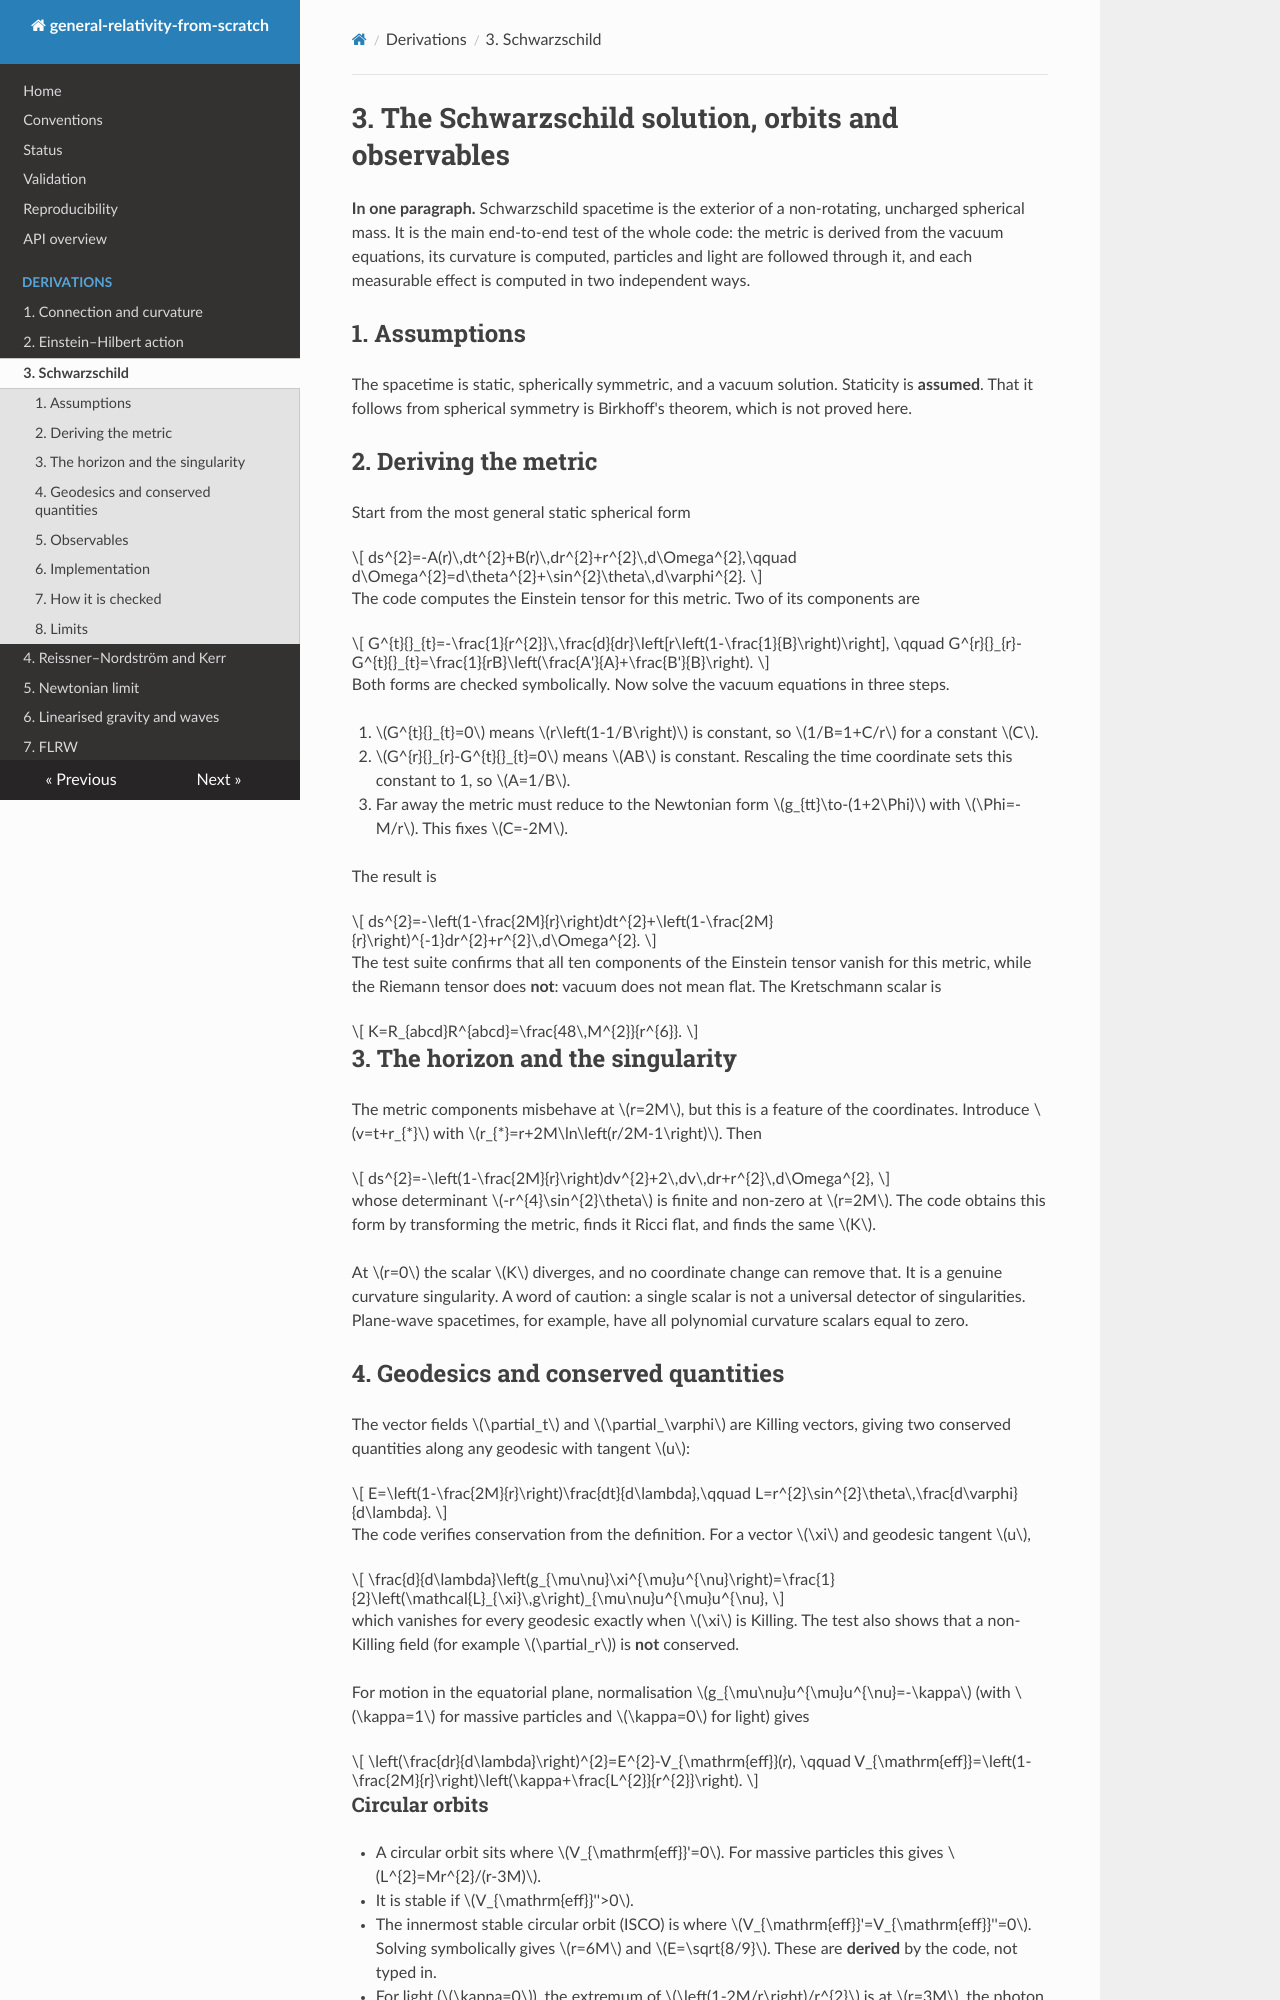

repository: Soyebsoyeb/General_Relativity-Work · page: derivations/03_schwarzschild/index.html · generator: mkdocs

# 3. The Schwarzschild solution, orbits and observables

**In one paragraph.** Schwarzschild spacetime is the exterior of a non-rotating, uncharged spherical mass. It is the main end-to-end test of the whole code: the metric is derived from the vacuum equations, its curvature is computed, particles and light are followed through it, and each measurable effect is computed in two independent ways.

## 1. Assumptions

The spacetime is static, spherically symmetric, and a vacuum solution. Staticity is **assumed**. That it follows from spherical symmetry is Birkhoff's theorem, which is not proved here.

## 2. Deriving the metric

Start from the most general static spherical form

$$
ds^{2}=-A(r)\,dt^{2}+B(r)\,dr^{2}+r^{2}\,d\Omega^{2},\qquad d\Omega^{2}=d\theta^{2}+\sin^{2}\theta\,d\varphi^{2}.
$$

The code computes the Einstein tensor for this metric. Two of its components are

$$
G^{t}{}_{t}=-\frac{1}{r^{2}}\,\frac{d}{dr}\left[r\left(1-\frac{1}{B}\right)\right],
\qquad
G^{r}{}_{r}-G^{t}{}_{t}=\frac{1}{rB}\left(\frac{A'}{A}+\frac{B'}{B}\right).
$$

Both forms are checked symbolically. Now solve the vacuum equations in three steps.

1. $G^{t}{}_{t}=0$ means $r\left(1-1/B\right)$ is constant, so $1/B=1+C/r$ for a constant $C$.
2. $G^{r}{}_{r}-G^{t}{}_{t}=0$ means $AB$ is constant. Rescaling the time coordinate sets this constant to 1, so $A=1/B$.
3. Far away the metric must reduce to the Newtonian form $g_{tt}\to-(1+2\Phi)$ with $\Phi=-M/r$. This fixes $C=-2M$.

The result is

$$
ds^{2}=-\left(1-\frac{2M}{r}\right)dt^{2}+\left(1-\frac{2M}{r}\right)^{-1}dr^{2}+r^{2}\,d\Omega^{2}.
$$

The test suite confirms that all ten components of the Einstein tensor vanish for this metric, while the Riemann tensor does **not**: vacuum does not mean flat. The Kretschmann scalar is

$$
K=R_{abcd}R^{abcd}=\frac{48\,M^{2}}{r^{6}}.
$$

## 3. The horizon and the singularity

The metric components misbehave at $r=2M$, but this is a feature of the coordinates. Introduce $v=t+r_{*}$ with $r_{*}=r+2M\ln\left(r/2M-1\right)$. Then

$$
ds^{2}=-\left(1-\frac{2M}{r}\right)dv^{2}+2\,dv\,dr+r^{2}\,d\Omega^{2},
$$

whose determinant $-r^{4}\sin^{2}\theta$ is finite and non-zero at $r=2M$. The code obtains this form by transforming the metric, finds it Ricci flat, and finds the same $K$.

At $r=0$ the scalar $K$ diverges, and no coordinate change can remove that. It is a genuine curvature singularity. A word of caution: a single scalar is not a universal detector of singularities. Plane-wave spacetimes, for example, have all polynomial curvature scalars equal to zero.

## 4. Geodesics and conserved quantities

The vector fields $\partial_t$ and $\partial_\varphi$ are Killing vectors, giving two conserved quantities along any geodesic with tangent $u$:

$$
E=\left(1-\frac{2M}{r}\right)\frac{dt}{d\lambda},\qquad L=r^{2}\sin^{2}\theta\,\frac{d\varphi}{d\lambda}.
$$

The code verifies conservation from the definition. For a vector $\xi$ and geodesic tangent $u$,

$$
\frac{d}{d\lambda}\left(g_{\mu\nu}\xi^{\mu}u^{\nu}\right)=\frac{1}{2}\left(\mathcal{L}_{\xi}\,g\right)_{\mu\nu}u^{\mu}u^{\nu},
$$

which vanishes for every geodesic exactly when $\xi$ is Killing. The test also shows that a non-Killing field (for example $\partial_r$) is **not** conserved.

For motion in the equatorial plane, normalisation $g_{\mu\nu}u^{\mu}u^{\nu}=-\kappa$ (with $\kappa=1$ for massive particles and $\kappa=0$ for light) gives

$$
\left(\frac{dr}{d\lambda}\right)^{2}=E^{2}-V_{\mathrm{eff}}(r),
\qquad
V_{\mathrm{eff}}=\left(1-\frac{2M}{r}\right)\left(\kappa+\frac{L^{2}}{r^{2}}\right).
$$
